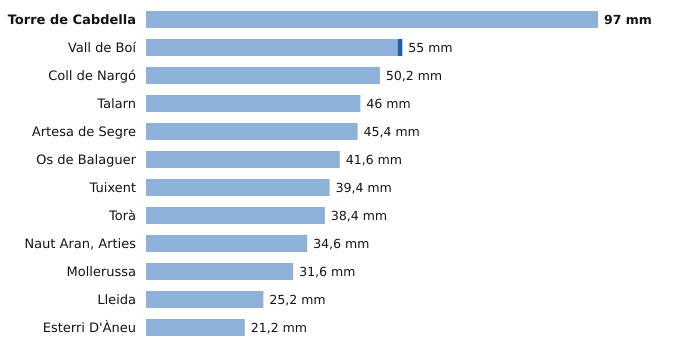

Values plotted in this chart, from the file beside it:
estacion, provincia, indicativo, mm_6_dias_anteriores, mm_hoy, mm_7_dias, horas_de_hoy
Torre de Cabdella, Lleida, 9689X, 97.0, 0.0, 97.0, 9
Vall de Boí, Lleida, 9744B, 54.0, 1.0, 55.0, 8
Coll de Nargó, Lleida, 9638D, 50.2, 0.0, 50.2, 5
Talarn, Lleida, 9698U, 46.0, 0.0, 46.0, 9
Artesa de Segre, Lleida, 9650X, 45.4, 0.0, 45.4, 8
Os de Balaguer, Lleida, 9724X, 41.6, 0.0, 41.6, 9
Tuixent, Lleida, 9632X, 39.4, 0.0, 39.4, 8
Torà, Lleida, 9647X, 38.4, 0.0, 38.4, 5
Naut Aran, Arties, Lleida, 9990X, 34.6, 0.0, 34.6, 9
Mollerussa, Lleida, 9729X, 31.6, 0.0, 31.6, 8
Lleida, Lleida, 9771C, 25.2, 0.0, 25.2, 9
Esterri D'Àneu, Lleida, 9657X, 21.2, 0.0, 21.2, 5
